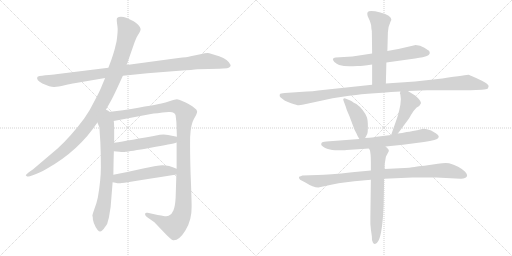
t = 0.00 s
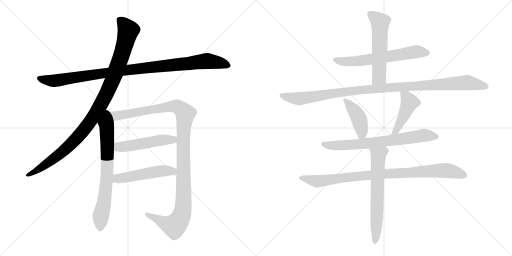
t = 2.39 s
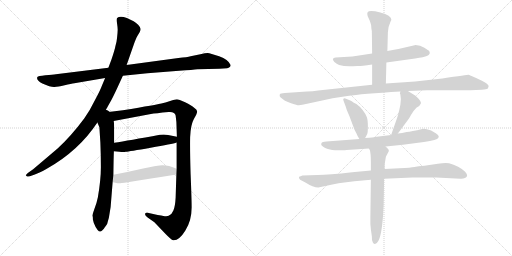
t = 4.77 s
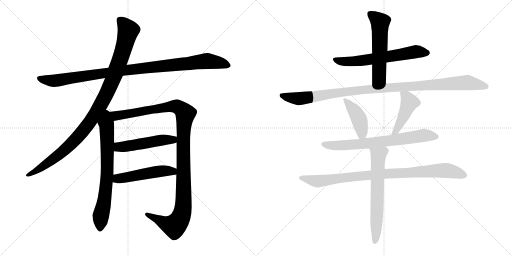
t = 7.16 s
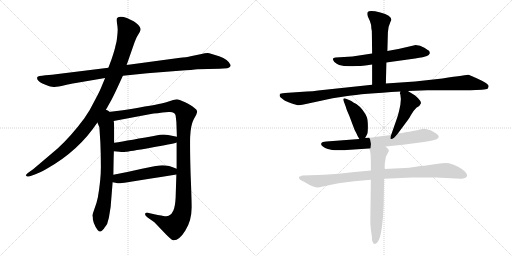
t = 9.54 s
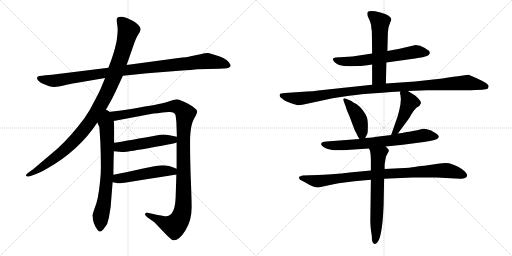
t = 11.93 s

The animated SVG that drew these frames (rendered in a browser with its animation timeline set to each time). Animation: 14 CSS @keyframes rules; one cycle of 11.93 s.

<svg version="1.1" viewBox="0 0 2048 1024" xmlns="http://www.w3.org/2000/svg">
  <g stroke="lightgray" stroke-dasharray="1,1" stroke-width="1" transform="scale(4, 4)">
    <line x1="0" y1="0" x2="256" y2="256"></line>
    <line x1="256" y1="0" x2="0" y2="256"></line>
    <line x1="128" y1="0" x2="128" y2="256"></line>
    <line x1="0" y1="128" x2="256" y2="128"></line>
    <line x1="256" y1="0" x2="512" y2="256"></line>
    <line x1="512" y1="0" x2="256" y2="256"></line>
    <line x1="384" y1="0" x2="384" y2="256"></line>
    <line x1="256" y1="128" x2="512" y2="128"></line>
  </g>
<g transform="scale(1, -1) translate(0, -850)">
   <style type="text/css">
    @keyframes keyframes0 {
      from {
       stroke: black;
       stroke-dashoffset: 1020;
       stroke-width: 128;
       }
       77% {
       animation-timing-function: step-end;
       stroke: black;
       stroke-dashoffset: 0;
       stroke-width: 128;
       }
       to {
       stroke: black;
       stroke-width: 1024;
       }
       }
       #make-me-a-hanzi-animation-0 {
         animation: keyframes0 1.080078s both;
         animation-delay: 0.000000s;
         animation-timing-function: linear;
       }
    @keyframes keyframes1 {
      from {
       stroke: black;
       stroke-dashoffset: 1046;
       stroke-width: 128;
       }
       77% {
       animation-timing-function: step-end;
       stroke: black;
       stroke-dashoffset: 0;
       stroke-width: 128;
       }
       to {
       stroke: black;
       stroke-width: 1024;
       }
       }
       #make-me-a-hanzi-animation-1 {
         animation: keyframes1 1.101237s both;
         animation-delay: 1.080078s;
         animation-timing-function: linear;
       }
    @keyframes keyframes2 {
      from {
       stroke: black;
       stroke-dashoffset: 716;
       stroke-width: 128;
       }
       70% {
       animation-timing-function: step-end;
       stroke: black;
       stroke-dashoffset: 0;
       stroke-width: 128;
       }
       to {
       stroke: black;
       stroke-width: 1024;
       }
       }
       #make-me-a-hanzi-animation-2 {
         animation: keyframes2 0.832682s both;
         animation-delay: 2.181315s;
         animation-timing-function: linear;
       }
    @keyframes keyframes3 {
      from {
       stroke: black;
       stroke-dashoffset: 1168;
       stroke-width: 128;
       }
       79% {
       animation-timing-function: step-end;
       stroke: black;
       stroke-dashoffset: 0;
       stroke-width: 128;
       }
       to {
       stroke: black;
       stroke-width: 1024;
       }
       }
       #make-me-a-hanzi-animation-3 {
         animation: keyframes3 1.200521s both;
         animation-delay: 3.013997s;
         animation-timing-function: linear;
       }
    @keyframes keyframes4 {
      from {
       stroke: black;
       stroke-dashoffset: 504;
       stroke-width: 128;
       }
       62% {
       animation-timing-function: step-end;
       stroke: black;
       stroke-dashoffset: 0;
       stroke-width: 128;
       }
       to {
       stroke: black;
       stroke-width: 1024;
       }
       }
       #make-me-a-hanzi-animation-4 {
         animation: keyframes4 0.660156s both;
         animation-delay: 4.214518s;
         animation-timing-function: linear;
       }
    @keyframes keyframes5 {
      from {
       stroke: black;
       stroke-dashoffset: 501;
       stroke-width: 128;
       }
       62% {
       animation-timing-function: step-end;
       stroke: black;
       stroke-dashoffset: 0;
       stroke-width: 128;
       }
       to {
       stroke: black;
       stroke-width: 1024;
       }
       }
       #make-me-a-hanzi-animation-5 {
         animation: keyframes5 0.657715s both;
         animation-delay: 4.874674s;
         animation-timing-function: linear;
       }
    @keyframes keyframes6 {
      from {
       stroke: black;
       stroke-dashoffset: 626;
       stroke-width: 128;
       }
       67% {
       animation-timing-function: step-end;
       stroke: black;
       stroke-dashoffset: 0;
       stroke-width: 128;
       }
       to {
       stroke: black;
       stroke-width: 1024;
       }
       }
       #make-me-a-hanzi-animation-6 {
         animation: keyframes6 0.759440s both;
         animation-delay: 5.532389s;
         animation-timing-function: linear;
       }
    @keyframes keyframes7 {
      from {
       stroke: black;
       stroke-dashoffset: 561;
       stroke-width: 128;
       }
       65% {
       animation-timing-function: step-end;
       stroke: black;
       stroke-dashoffset: 0;
       stroke-width: 128;
       }
       to {
       stroke: black;
       stroke-width: 1024;
       }
       }
       #make-me-a-hanzi-animation-7 {
         animation: keyframes7 0.706543s both;
         animation-delay: 6.291829s;
         animation-timing-function: linear;
       }
    @keyframes keyframes8 {
      from {
       stroke: black;
       stroke-dashoffset: 1081;
       stroke-width: 128;
       }
       78% {
       animation-timing-function: step-end;
       stroke: black;
       stroke-dashoffset: 0;
       stroke-width: 128;
       }
       to {
       stroke: black;
       stroke-width: 1024;
       }
       }
       #make-me-a-hanzi-animation-8 {
         animation: keyframes8 1.129720s both;
         animation-delay: 6.998372s;
         animation-timing-function: linear;
       }
    @keyframes keyframes9 {
      from {
       stroke: black;
       stroke-dashoffset: 418;
       stroke-width: 128;
       }
       58% {
       animation-timing-function: step-end;
       stroke: black;
       stroke-dashoffset: 0;
       stroke-width: 128;
       }
       to {
       stroke: black;
       stroke-width: 1024;
       }
       }
       #make-me-a-hanzi-animation-9 {
         animation: keyframes9 0.590169s both;
         animation-delay: 8.128092s;
         animation-timing-function: linear;
       }
    @keyframes keyframes10 {
      from {
       stroke: black;
       stroke-dashoffset: 447;
       stroke-width: 128;
       }
       59% {
       animation-timing-function: step-end;
       stroke: black;
       stroke-dashoffset: 0;
       stroke-width: 128;
       }
       to {
       stroke: black;
       stroke-width: 1024;
       }
       }
       #make-me-a-hanzi-animation-10 {
         animation: keyframes10 0.613770s both;
         animation-delay: 8.718261s;
         animation-timing-function: linear;
       }
    @keyframes keyframes11 {
      from {
       stroke: black;
       stroke-dashoffset: 708;
       stroke-width: 128;
       }
       70% {
       animation-timing-function: step-end;
       stroke: black;
       stroke-dashoffset: 0;
       stroke-width: 128;
       }
       to {
       stroke: black;
       stroke-width: 1024;
       }
       }
       #make-me-a-hanzi-animation-11 {
         animation: keyframes11 0.826172s both;
         animation-delay: 9.332031s;
         animation-timing-function: linear;
       }
    @keyframes keyframes12 {
      from {
       stroke: black;
       stroke-dashoffset: 914;
       stroke-width: 128;
       }
       75% {
       animation-timing-function: step-end;
       stroke: black;
       stroke-dashoffset: 0;
       stroke-width: 128;
       }
       to {
       stroke: black;
       stroke-width: 1024;
       }
       }
       #make-me-a-hanzi-animation-12 {
         animation: keyframes12 0.993815s both;
         animation-delay: 10.158203s;
         animation-timing-function: linear;
       }
    @keyframes keyframes13 {
      from {
       stroke: black;
       stroke-dashoffset: 642;
       stroke-width: 128;
       }
       68% {
       animation-timing-function: step-end;
       stroke: black;
       stroke-dashoffset: 0;
       stroke-width: 128;
       }
       to {
       stroke: black;
       stroke-width: 1024;
       }
       }
       #make-me-a-hanzi-animation-13 {
         animation: keyframes13 0.772461s both;
         animation-delay: 11.152018s;
         animation-timing-function: linear;
       }
</style>
<path d="M 491.5 547.0 L 589.5 557.0 L 716.5 567.0 Q 773.5 571.0 789.5 573.0 L 877.5 575.0 L 908.5 577.0 Q 922.5 580.0 922.5 590.0 Q 913.5 612.0 876.5 625.0 Q 840.5 637.0 830.5 638.0 Q 821.5 638.0 801.5 633.0 L 762.5 625.0 Q 749.5 621.0 713.5 618.0 L 506.5 590.0 L 433.5 579.0 L 223.5 553.0 Q 211.5 551.0 181.5 549.0 Q 151.5 546.0 149.5 542.0 Q 143.5 530.0 169.5 516.0 Q 203.5 501.0 217.5 502.0 Q 231.5 503.0 258.5 509.0 Q 285.5 515.0 297.5 517.0 L 420.5 538.0 L 491.5 547.0 Z" fill="lightgray"></path> 
<path d="M 417.5 400.0 L 445.5 450.0 Q 454.5 467.0 468.5 497.0 L 491.5 547.0 L 506.5 590.0 L 534.5 670.0 Q 544.5 699.0 549.5 706.0 L 558.5 721.0 Q 562.5 728.0 562.5 734.0 Q 562.5 740.0 552.5 751.0 Q 542.5 761.0 534.5 765.0 L 507.5 778.0 Q 479.5 789.0 468.5 778.0 Q 465.5 774.0 468.5 754.0 Q 471.5 734.0 470.5 727.0 Q 470.5 719.0 468.5 702.0 Q 466.5 684.0 465.5 681.0 L 461.5 665.0 Q 459.5 652.0 445.5 611.0 L 433.5 579.0 L 420.5 538.0 L 407.5 507.0 Q 401.5 490.0 379.5 449.0 Q 358.5 406.0 337.5 377.0 Q 285.5 307.0 231.5 257.0 L 132.5 173.0 L 115.5 161.0 Q 101.5 150.0 103.5 148.0 L 108.5 144.0 Q 109.5 143.0 119.5 145.0 L 136.5 151.0 Q 155.5 157.0 185.5 174.0 Q 314.5 246.0 389.5 360.0 L 417.5 400.0 Z" fill="lightgray"></path> 
<path d="M 389.5 360.0 L 397.5 341.0 L 401.5 279.0 Q 403.5 230.0 403.5 181.0 Q 403.5 131.0 391.5 61.0 Q 386.5 36.0 377.5 14.0 Q 369.5 -9.0 369.5 -13.0 Q 371.5 -15.0 371.5 -28.0 Q 374.5 -42.0 378.5 -49.0 Q 381.5 -59.0 390.5 -70.0 Q 399.5 -81.0 408.5 -72.0 Q 417.5 -63.0 418.5 -60.0 L 424.5 -52.0 Q 429.5 -47.0 431.5 -35.0 L 435.5 -21.0 L 442.5 22.0 L 450.5 121.0 L 453.5 151.0 Q 454.5 224.0 455.5 245.0 L 456.5 279.0 Q 457.5 365.0 454.5 366.0 C 446.5 436.0 362.5 423.0 389.5 360.0 Z" fill="lightgray"></path> 
<path d="M 706.5 280.0 L 706.5 175.0 L 705.5 152.0 L 702.5 59.0 Q 700.5 23.0 693.5 8.0 Q 687.5 -8.0 674.5 -13.0 Q 669.5 -16.0 653.5 -14.0 Q 639.5 -12.0 590.5 -1.0 Q 581.5 1.0 580.5 -5.0 Q 578.5 -11.0 590.5 -20.0 L 617.5 -39.0 L 660.5 -84.0 Q 684.5 -109.0 692.5 -111.0 Q 716.5 -113.0 741.5 -72.0 Q 767.5 -31.0 766.5 24.0 Q 766.5 53.0 762.5 152.0 Q 759.5 250.0 760.5 301.0 Q 762.5 351.0 775.5 374.0 Q 789.5 397.0 788.5 405.0 Q 787.5 412.0 776.5 419.0 Q 766.5 428.0 740.5 441.0 Q 714.5 453.0 707.5 453.0 Q 700.5 453.0 680.5 446.0 Q 660.5 439.0 645.5 436.0 Q 631.5 432.0 491.5 409.0 L 417.5 400.0 C 387.5 396.0 425.5 360.0 454.5 366.0 L 603.5 394.0 Q 621.5 397.0 674.5 402.0 Q 699.5 404.0 702.5 388.0 L 705.5 362.0 L 707.5 303.0 L 706.5 280.0 Z" fill="lightgray"></path> 
<path d="M 455.5 245.0 L 477.5 243.0 Q 492.5 241.0 503.5 243.0 Q 515.5 244.0 602.5 259.0 Q 689.5 274.0 706.5 280.0 C 735.5 288.0 736.5 297.0 707.5 303.0 L 672.5 310.0 Q 660.5 313.0 639.5 311.0 Q 515.5 288.0 456.5 279.0 C 426.5 274.0 425.5 248.0 455.5 245.0 Z" fill="lightgray"></path> 
<path d="M 450.5 121.0 L 461.5 119.0 Q 473.5 116.0 481.5 117.0 Q 489.5 117.0 705.5 152.0 C 735.5 157.0 734.5 164.0 706.5 175.0 Q 667.5 192.0 638.5 188.0 Q 628.5 188.0 572.5 176.0 Q 516.5 163.0 453.5 151.0 C 424.5 145.0 420.5 126.0 450.5 121.0 Z" fill="lightgray"></path> 
<path d="M 1545.5 600.5 L 1660.5 616.5 Q 1697.5 622.5 1707.5 626.5 Q 1716.5 629.5 1718.5 636.5 Q 1720.5 638.5 1718.5 640.5 Q 1718.5 644.5 1716.5 646.5 Q 1714.5 648.5 1697.5 659.5 Q 1679.5 670.5 1658.5 669.5 L 1593.5 654.5 Q 1570.5 651.5 1549.5 646.5 L 1488.5 636.5 L 1409.5 624.5 L 1342.5 620.5 Q 1323.5 618.5 1337.5 602.5 Q 1346.5 595.5 1356.5 590.5 Q 1379.5 583.5 1412.5 585.5 L 1429.5 586.5 Q 1438.5 585.5 1488.5 592.5 L 1545.5 600.5 Z" fill="lightgray"></path> 
<path d="M 1543.5 516.5 L 1545.5 600.5 L 1549.5 646.5 L 1551.5 720.5 Q 1551.5 741.5 1561.5 762.5 L 1565.5 771.5 Q 1565.5 788.5 1521.5 800.5 Q 1476.5 811.5 1470.5 801.5 Q 1467.5 797.5 1470.5 786.5 L 1479.5 766.5 Q 1485.5 752.5 1485.5 736.5 Q 1487.5 729.5 1487.5 716.5 L 1488.5 636.5 L 1488.5 592.5 L 1488.5 511.5 C 1488.5 481.5 1542.5 486.5 1543.5 516.5 Z" fill="lightgray"></path> 
<path d="M 1631.5 486.5 L 1708.5 489.5 L 1881.5 489.5 L 1927.5 491.5 Q 1946.5 493.5 1950.5 495.5 Q 1953.5 500.5 1954.5 505.5 Q 1955.5 509.5 1943.5 518.5 Q 1931.5 526.5 1904.5 538.5 L 1874.5 551.5 Q 1870.5 551.5 1769.5 536.5 L 1660.5 524.5 L 1543.5 516.5 L 1488.5 511.5 L 1272.5 488.5 Q 1251.5 484.5 1227.5 484.5 L 1139.5 478.5 Q 1121.5 477.5 1119.5 474.5 Q 1116.5 463.5 1121.5 461.5 L 1134.5 451.5 Q 1143.5 444.5 1167.5 436.5 Q 1190.5 428.5 1195.5 429.5 Q 1200.5 429.5 1214.5 432.5 L 1330.5 457.5 L 1389.5 466.5 Q 1446.5 475.5 1601.5 484.5 L 1631.5 486.5 Z" fill="lightgray"></path> 
<path d="M 1460.5 298.5 L 1468.5 313.5 Q 1471.5 318.5 1471.5 344.5 Q 1471.5 369.5 1467.5 381.5 Q 1463.5 393.5 1450.5 410.5 Q 1437.5 426.5 1425.5 434.5 L 1413.5 440.5 Q 1405.5 447.5 1403.5 447.5 L 1381.5 456.5 Q 1369.5 458.5 1374.5 446.5 L 1383.5 422.5 Q 1385.5 413.5 1397.5 386.5 L 1412.5 346.5 Q 1417.5 330.5 1425.5 317.5 Q 1430.5 304.5 1437.5 294.5 C 1448.5 276.5 1448.5 276.5 1460.5 298.5 Z" fill="lightgray"></path> 
<path d="M 1599.5 476.5 L 1601.5 472.5 L 1603.5 454.5 L 1601.5 431.5 Q 1593.5 390.5 1585.5 370.5 L 1564.5 310.5 C 1554.5 282.5 1573.5 292.5 1591.5 316.5 L 1631.5 370.5 Q 1636.5 376.5 1644.5 391.5 Q 1652.5 406.5 1665.5 419.5 Q 1681.5 428.5 1683.5 436.5 Q 1685.5 444.5 1671.5 458.5 L 1660.5 468.5 L 1631.5 486.5 C 1606.5 502.5 1605.5 502.5 1601.5 484.5 L 1599.5 476.5 Z" fill="lightgray"></path> 
<path d="M 1564.5 310.5 L 1498.5 302.5 Q 1496.5 301.5 1460.5 298.5 L 1437.5 294.5 L 1305.5 284.5 Q 1288.5 283.5 1285.5 277.5 Q 1281.5 270.5 1291.5 264.5 Q 1299.5 257.5 1311.5 254.5 L 1328.5 250.5 Q 1344.5 248.5 1364.5 249.5 Q 1383.5 249.5 1386.5 250.5 L 1475.5 256.5 L 1542.5 264.5 L 1611.5 271.5 L 1695.5 282.5 Q 1750.5 290.5 1752.5 298.5 Q 1756.5 303.5 1754.5 305.5 Q 1754.5 309.5 1744.5 316.5 L 1724.5 328.5 Q 1699.5 337.5 1688.5 334.5 Q 1645.5 324.5 1626.5 322.5 Q 1608.5 317.5 1591.5 316.5 L 1564.5 310.5 Z" fill="lightgray"></path> 
<path d="M 1483.5 168.5 L 1408.5 161.5 Q 1314.5 150.5 1270.5 150.5 L 1209.5 148.5 Q 1201.5 144.5 1198.5 144.5 Q 1192.5 140.5 1200.5 131.5 L 1221.5 120.5 Q 1252.5 100.5 1273.5 100.5 L 1296.5 105.5 Q 1351.5 119.5 1417.5 125.5 L 1483.5 131.5 L 1536.5 135.5 L 1649.5 140.5 L 1745.5 140.5 L 1841.5 135.5 Q 1862.5 134.5 1868.5 146.5 Q 1870.5 152.5 1860.5 163.5 Q 1849.5 174.5 1832.5 183.5 Q 1814.5 192.5 1805.5 194.5 Q 1791.5 201.5 1751.5 195.5 L 1697.5 187.5 Q 1672.5 185.5 1657.5 182.5 Q 1644.5 179.5 1597.5 177.5 L 1538.5 174.5 L 1483.5 168.5 Z" fill="lightgray"></path> 
<path d="M 1475.5 256.5 L 1479.5 249.5 Q 1483.5 235.5 1483.5 201.5 L 1483.5 168.5 L 1483.5 131.5 L 1481.5 -15.5 Q 1480.5 -46.5 1483.5 -67.5 L 1487.5 -95.5 Q 1486.5 -112.5 1491.5 -119.5 Q 1500.5 -135.5 1512.5 -114.5 Q 1526.5 -92.5 1532.5 -7.5 L 1534.5 30.5 L 1536.5 135.5 L 1538.5 174.5 L 1538.5 192.5 L 1543.5 223.5 L 1555.5 246.5 Q 1555.5 251.5 1551.5 255.5 L 1542.5 264.5 C 1521.5 285.5 1463.5 284.5 1475.5 256.5 Z" fill="lightgray"></path> 
      <clipPath id="make-me-a-hanzi-clip-0">
      <path d="M 491.5 547.0 L 589.5 557.0 L 716.5 567.0 Q 773.5 571.0 789.5 573.0 L 877.5 575.0 L 908.5 577.0 Q 922.5 580.0 922.5 590.0 Q 913.5 612.0 876.5 625.0 Q 840.5 637.0 830.5 638.0 Q 821.5 638.0 801.5 633.0 L 762.5 625.0 Q 749.5 621.0 713.5 618.0 L 506.5 590.0 L 433.5 579.0 L 223.5 553.0 Q 211.5 551.0 181.5 549.0 Q 151.5 546.0 149.5 542.0 Q 143.5 530.0 169.5 516.0 Q 203.5 501.0 217.5 502.0 Q 231.5 503.0 258.5 509.0 Q 285.5 515.0 297.5 517.0 L 420.5 538.0 L 491.5 547.0 Z" fill="lightgray"></path>
      </clipPath>
      <path clip-path="url(#make-me-a-hanzi-clip-0)" d="M 154.5 538.0 L 220.5 527.0 L 546.5 575.0 L 829.5 606.0 L 910.5 590.0 " fill="none" id="make-me-a-hanzi-animation-0" stroke-dasharray="892 1784" stroke-linecap="round"></path>

      <clipPath id="make-me-a-hanzi-clip-1">
      <path d="M 417.5 400.0 L 445.5 450.0 Q 454.5 467.0 468.5 497.0 L 491.5 547.0 L 506.5 590.0 L 534.5 670.0 Q 544.5 699.0 549.5 706.0 L 558.5 721.0 Q 562.5 728.0 562.5 734.0 Q 562.5 740.0 552.5 751.0 Q 542.5 761.0 534.5 765.0 L 507.5 778.0 Q 479.5 789.0 468.5 778.0 Q 465.5 774.0 468.5 754.0 Q 471.5 734.0 470.5 727.0 Q 470.5 719.0 468.5 702.0 Q 466.5 684.0 465.5 681.0 L 461.5 665.0 Q 459.5 652.0 445.5 611.0 L 433.5 579.0 L 420.5 538.0 L 407.5 507.0 Q 401.5 490.0 379.5 449.0 Q 358.5 406.0 337.5 377.0 Q 285.5 307.0 231.5 257.0 L 132.5 173.0 L 115.5 161.0 Q 101.5 150.0 103.5 148.0 L 108.5 144.0 Q 109.5 143.0 119.5 145.0 L 136.5 151.0 Q 155.5 157.0 185.5 174.0 Q 314.5 246.0 389.5 360.0 L 417.5 400.0 Z" fill="lightgray"></path>
      </clipPath>
      <path clip-path="url(#make-me-a-hanzi-clip-1)" d="M 477.5 772.0 L 513.5 728.0 L 483.5 621.0 L 449.5 528.0 L 391.5 411.0 L 329.5 322.0 L 279.5 269.0 L 197.5 202.0 L 107.5 148.0 " fill="none" id="make-me-a-hanzi-animation-1" stroke-dasharray="918 1836" stroke-linecap="round"></path>

      <clipPath id="make-me-a-hanzi-clip-2">
      <path d="M 389.5 360.0 L 397.5 341.0 L 401.5 279.0 Q 403.5 230.0 403.5 181.0 Q 403.5 131.0 391.5 61.0 Q 386.5 36.0 377.5 14.0 Q 369.5 -9.0 369.5 -13.0 Q 371.5 -15.0 371.5 -28.0 Q 374.5 -42.0 378.5 -49.0 Q 381.5 -59.0 390.5 -70.0 Q 399.5 -81.0 408.5 -72.0 Q 417.5 -63.0 418.5 -60.0 L 424.5 -52.0 Q 429.5 -47.0 431.5 -35.0 L 435.5 -21.0 L 442.5 22.0 L 450.5 121.0 L 453.5 151.0 Q 454.5 224.0 455.5 245.0 L 456.5 279.0 Q 457.5 365.0 454.5 366.0 C 446.5 436.0 362.5 423.0 389.5 360.0 Z" fill="lightgray"></path>
      </clipPath>
      <path clip-path="url(#make-me-a-hanzi-clip-2)" d="M 418.5 392.0 L 427.5 335.0 L 429.5 184.0 L 422.5 88.0 L 402.5 -19.0 L 400.5 -65.0 " fill="none" id="make-me-a-hanzi-animation-2" stroke-dasharray="588 1176" stroke-linecap="round"></path>

      <clipPath id="make-me-a-hanzi-clip-3">
      <path d="M 706.5 280.0 L 706.5 175.0 L 705.5 152.0 L 702.5 59.0 Q 700.5 23.0 693.5 8.0 Q 687.5 -8.0 674.5 -13.0 Q 669.5 -16.0 653.5 -14.0 Q 639.5 -12.0 590.5 -1.0 Q 581.5 1.0 580.5 -5.0 Q 578.5 -11.0 590.5 -20.0 L 617.5 -39.0 L 660.5 -84.0 Q 684.5 -109.0 692.5 -111.0 Q 716.5 -113.0 741.5 -72.0 Q 767.5 -31.0 766.5 24.0 Q 766.5 53.0 762.5 152.0 Q 759.5 250.0 760.5 301.0 Q 762.5 351.0 775.5 374.0 Q 789.5 397.0 788.5 405.0 Q 787.5 412.0 776.5 419.0 Q 766.5 428.0 740.5 441.0 Q 714.5 453.0 707.5 453.0 Q 700.5 453.0 680.5 446.0 Q 660.5 439.0 645.5 436.0 Q 631.5 432.0 491.5 409.0 L 417.5 400.0 C 387.5 396.0 425.5 360.0 454.5 366.0 L 603.5 394.0 Q 621.5 397.0 674.5 402.0 Q 699.5 404.0 702.5 388.0 L 705.5 362.0 L 707.5 303.0 L 706.5 280.0 Z" fill="lightgray"></path>
      </clipPath>
      <path clip-path="url(#make-me-a-hanzi-clip-3)" d="M 425.5 399.0 L 460.5 386.0 L 706.5 425.0 L 741.5 395.0 L 733.5 296.0 L 733.5 35.0 L 719.5 -28.0 L 697.5 -54.0 L 683.5 -52.0 L 587.5 -7.0 " fill="none" id="make-me-a-hanzi-animation-3" stroke-dasharray="1040 2080" stroke-linecap="round"></path>

      <clipPath id="make-me-a-hanzi-clip-4">
      <path d="M 455.5 245.0 L 477.5 243.0 Q 492.5 241.0 503.5 243.0 Q 515.5 244.0 602.5 259.0 Q 689.5 274.0 706.5 280.0 C 735.5 288.0 736.5 297.0 707.5 303.0 L 672.5 310.0 Q 660.5 313.0 639.5 311.0 Q 515.5 288.0 456.5 279.0 C 426.5 274.0 425.5 248.0 455.5 245.0 Z" fill="lightgray"></path>
      </clipPath>
      <path clip-path="url(#make-me-a-hanzi-clip-4)" d="M 461.5 250.0 L 473.5 261.0 L 647.5 290.0 L 692.5 291.0 L 700.5 298.0 " fill="none" id="make-me-a-hanzi-animation-4" stroke-dasharray="376 752" stroke-linecap="round"></path>

      <clipPath id="make-me-a-hanzi-clip-5">
      <path d="M 450.5 121.0 L 461.5 119.0 Q 473.5 116.0 481.5 117.0 Q 489.5 117.0 705.5 152.0 C 735.5 157.0 734.5 164.0 706.5 175.0 Q 667.5 192.0 638.5 188.0 Q 628.5 188.0 572.5 176.0 Q 516.5 163.0 453.5 151.0 C 424.5 145.0 420.5 126.0 450.5 121.0 Z" fill="lightgray"></path>
      </clipPath>
      <path clip-path="url(#make-me-a-hanzi-clip-5)" d="M 457.5 128.0 L 470.5 135.0 L 587.5 157.0 L 645.5 166.0 L 687.5 163.0 L 695.5 170.0 " fill="none" id="make-me-a-hanzi-animation-5" stroke-dasharray="373 746" stroke-linecap="round"></path>

      <clipPath id="make-me-a-hanzi-clip-6">
      <path d="M 1545.5 600.5 L 1660.5 616.5 Q 1697.5 622.5 1707.5 626.5 Q 1716.5 629.5 1718.5 636.5 Q 1720.5 638.5 1718.5 640.5 Q 1718.5 644.5 1716.5 646.5 Q 1714.5 648.5 1697.5 659.5 Q 1679.5 670.5 1658.5 669.5 L 1593.5 654.5 Q 1570.5 651.5 1549.5 646.5 L 1488.5 636.5 L 1409.5 624.5 L 1342.5 620.5 Q 1323.5 618.5 1337.5 602.5 Q 1346.5 595.5 1356.5 590.5 Q 1379.5 583.5 1412.5 585.5 L 1429.5 586.5 Q 1438.5 585.5 1488.5 592.5 L 1545.5 600.5 Z" fill="lightgray"></path>
      </clipPath>
      <path clip-path="url(#make-me-a-hanzi-clip-6)" d="M 1340.5 611.5 L 1403.5 604.5 L 1664.5 643.5 L 1707.5 640.5 " fill="none" id="make-me-a-hanzi-animation-6" stroke-dasharray="498 996" stroke-linecap="round"></path>

      <clipPath id="make-me-a-hanzi-clip-7">
      <path d="M 1543.5 516.5 L 1545.5 600.5 L 1549.5 646.5 L 1551.5 720.5 Q 1551.5 741.5 1561.5 762.5 L 1565.5 771.5 Q 1565.5 788.5 1521.5 800.5 Q 1476.5 811.5 1470.5 801.5 Q 1467.5 797.5 1470.5 786.5 L 1479.5 766.5 Q 1485.5 752.5 1485.5 736.5 Q 1487.5 729.5 1487.5 716.5 L 1488.5 636.5 L 1488.5 592.5 L 1488.5 511.5 C 1488.5 481.5 1542.5 486.5 1543.5 516.5 Z" fill="lightgray"></path>
      </clipPath>
      <path clip-path="url(#make-me-a-hanzi-clip-7)" d="M 1479.5 794.5 L 1520.5 762.5 L 1516.5 541.5 L 1494.5 518.5 " fill="none" id="make-me-a-hanzi-animation-7" stroke-dasharray="433 866" stroke-linecap="round"></path>

      <clipPath id="make-me-a-hanzi-clip-8">
      <path d="M 1631.5 486.5 L 1708.5 489.5 L 1881.5 489.5 L 1927.5 491.5 Q 1946.5 493.5 1950.5 495.5 Q 1953.5 500.5 1954.5 505.5 Q 1955.5 509.5 1943.5 518.5 Q 1931.5 526.5 1904.5 538.5 L 1874.5 551.5 Q 1870.5 551.5 1769.5 536.5 L 1660.5 524.5 L 1543.5 516.5 L 1488.5 511.5 L 1272.5 488.5 Q 1251.5 484.5 1227.5 484.5 L 1139.5 478.5 Q 1121.5 477.5 1119.5 474.5 Q 1116.5 463.5 1121.5 461.5 L 1134.5 451.5 Q 1143.5 444.5 1167.5 436.5 Q 1190.5 428.5 1195.5 429.5 Q 1200.5 429.5 1214.5 432.5 L 1330.5 457.5 L 1389.5 466.5 Q 1446.5 475.5 1601.5 484.5 L 1631.5 486.5 Z" fill="lightgray"></path>
      </clipPath>
      <path clip-path="url(#make-me-a-hanzi-clip-8)" d="M 1125.5 468.5 L 1203.5 456.5 L 1482.5 494.5 L 1869.5 520.5 L 1944.5 503.5 " fill="none" id="make-me-a-hanzi-animation-8" stroke-dasharray="953 1906" stroke-linecap="round"></path>

      <clipPath id="make-me-a-hanzi-clip-9">
      <path d="M 1460.5 298.5 L 1468.5 313.5 Q 1471.5 318.5 1471.5 344.5 Q 1471.5 369.5 1467.5 381.5 Q 1463.5 393.5 1450.5 410.5 Q 1437.5 426.5 1425.5 434.5 L 1413.5 440.5 Q 1405.5 447.5 1403.5 447.5 L 1381.5 456.5 Q 1369.5 458.5 1374.5 446.5 L 1383.5 422.5 Q 1385.5 413.5 1397.5 386.5 L 1412.5 346.5 Q 1417.5 330.5 1425.5 317.5 Q 1430.5 304.5 1437.5 294.5 C 1448.5 276.5 1448.5 276.5 1460.5 298.5 Z" fill="lightgray"></path>
      </clipPath>
      <path clip-path="url(#make-me-a-hanzi-clip-9)" d="M 1384.5 447.5 L 1436.5 373.5 L 1447.5 323.5 L 1441.5 304.5 " fill="none" id="make-me-a-hanzi-animation-9" stroke-dasharray="290 580" stroke-linecap="round"></path>

      <clipPath id="make-me-a-hanzi-clip-10">
      <path d="M 1599.5 476.5 L 1601.5 472.5 L 1603.5 454.5 L 1601.5 431.5 Q 1593.5 390.5 1585.5 370.5 L 1564.5 310.5 C 1554.5 282.5 1573.5 292.5 1591.5 316.5 L 1631.5 370.5 Q 1636.5 376.5 1644.5 391.5 Q 1652.5 406.5 1665.5 419.5 Q 1681.5 428.5 1683.5 436.5 Q 1685.5 444.5 1671.5 458.5 L 1660.5 468.5 L 1631.5 486.5 C 1606.5 502.5 1605.5 502.5 1601.5 484.5 L 1599.5 476.5 Z" fill="lightgray"></path>
      </clipPath>
      <path clip-path="url(#make-me-a-hanzi-clip-10)" d="M 1608.5 478.5 L 1637.5 441.5 L 1598.5 353.5 L 1582.5 325.5 L 1570.5 316.5 " fill="none" id="make-me-a-hanzi-animation-10" stroke-dasharray="319 638" stroke-linecap="round"></path>

      <clipPath id="make-me-a-hanzi-clip-11">
      <path d="M 1564.5 310.5 L 1498.5 302.5 Q 1496.5 301.5 1460.5 298.5 L 1437.5 294.5 L 1305.5 284.5 Q 1288.5 283.5 1285.5 277.5 Q 1281.5 270.5 1291.5 264.5 Q 1299.5 257.5 1311.5 254.5 L 1328.5 250.5 Q 1344.5 248.5 1364.5 249.5 Q 1383.5 249.5 1386.5 250.5 L 1475.5 256.5 L 1542.5 264.5 L 1611.5 271.5 L 1695.5 282.5 Q 1750.5 290.5 1752.5 298.5 Q 1756.5 303.5 1754.5 305.5 Q 1754.5 309.5 1744.5 316.5 L 1724.5 328.5 Q 1699.5 337.5 1688.5 334.5 Q 1645.5 324.5 1626.5 322.5 Q 1608.5 317.5 1591.5 316.5 L 1564.5 310.5 Z" fill="lightgray"></path>
      </clipPath>
      <path clip-path="url(#make-me-a-hanzi-clip-11)" d="M 1293.5 273.5 L 1335.5 267.5 L 1437.5 273.5 L 1684.5 307.5 L 1742.5 305.5 " fill="none" id="make-me-a-hanzi-animation-11" stroke-dasharray="580 1160" stroke-linecap="round"></path>

      <clipPath id="make-me-a-hanzi-clip-12">
      <path d="M 1483.5 168.5 L 1408.5 161.5 Q 1314.5 150.5 1270.5 150.5 L 1209.5 148.5 Q 1201.5 144.5 1198.5 144.5 Q 1192.5 140.5 1200.5 131.5 L 1221.5 120.5 Q 1252.5 100.5 1273.5 100.5 L 1296.5 105.5 Q 1351.5 119.5 1417.5 125.5 L 1483.5 131.5 L 1536.5 135.5 L 1649.5 140.5 L 1745.5 140.5 L 1841.5 135.5 Q 1862.5 134.5 1868.5 146.5 Q 1870.5 152.5 1860.5 163.5 Q 1849.5 174.5 1832.5 183.5 Q 1814.5 192.5 1805.5 194.5 Q 1791.5 201.5 1751.5 195.5 L 1697.5 187.5 Q 1672.5 185.5 1657.5 182.5 Q 1644.5 179.5 1597.5 177.5 L 1538.5 174.5 L 1483.5 168.5 Z" fill="lightgray"></path>
      </clipPath>
      <path clip-path="url(#make-me-a-hanzi-clip-12)" d="M 1206.5 139.5 L 1270.5 125.5 L 1533.5 155.5 L 1763.5 168.5 L 1802.5 166.5 L 1857.5 148.5 " fill="none" id="make-me-a-hanzi-animation-12" stroke-dasharray="786 1572" stroke-linecap="round"></path>

      <clipPath id="make-me-a-hanzi-clip-13">
      <path d="M 1475.5 256.5 L 1479.5 249.5 Q 1483.5 235.5 1483.5 201.5 L 1483.5 168.5 L 1483.5 131.5 L 1481.5 -15.5 Q 1480.5 -46.5 1483.5 -67.5 L 1487.5 -95.5 Q 1486.5 -112.5 1491.5 -119.5 Q 1500.5 -135.5 1512.5 -114.5 Q 1526.5 -92.5 1532.5 -7.5 L 1534.5 30.5 L 1536.5 135.5 L 1538.5 174.5 L 1538.5 192.5 L 1543.5 223.5 L 1555.5 246.5 Q 1555.5 251.5 1551.5 255.5 L 1542.5 264.5 C 1521.5 285.5 1463.5 284.5 1475.5 256.5 Z" fill="lightgray"></path>
      </clipPath>
      <path clip-path="url(#make-me-a-hanzi-clip-13)" d="M 1482.5 255.5 L 1513.5 230.5 L 1501.5 -115.5 " fill="none" id="make-me-a-hanzi-animation-13" stroke-dasharray="514 1028" stroke-linecap="round"></path>

</g>
</svg>
